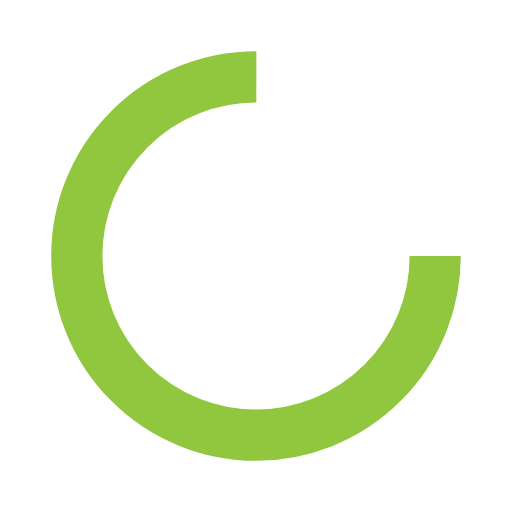
t = 0.00 s
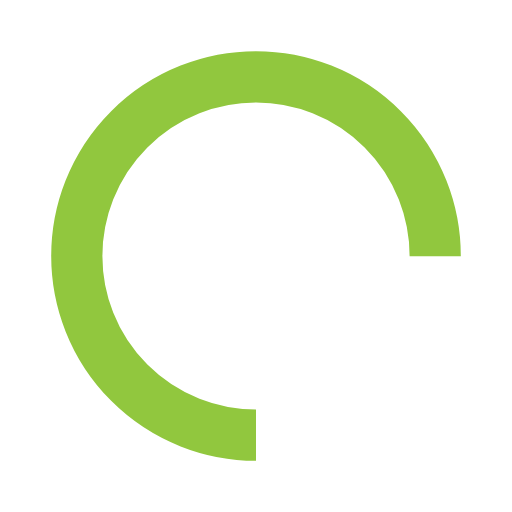
t = 0.25 s
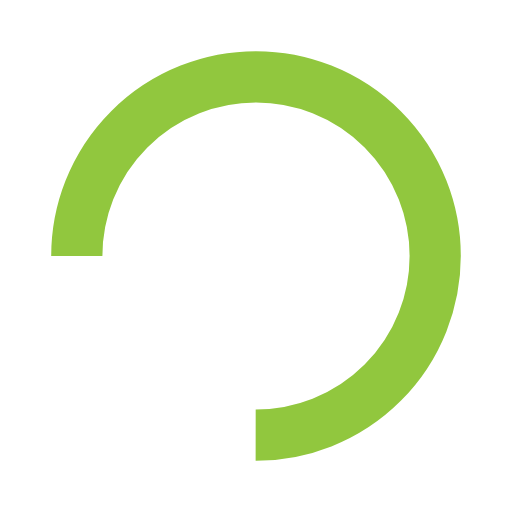
t = 0.50 s
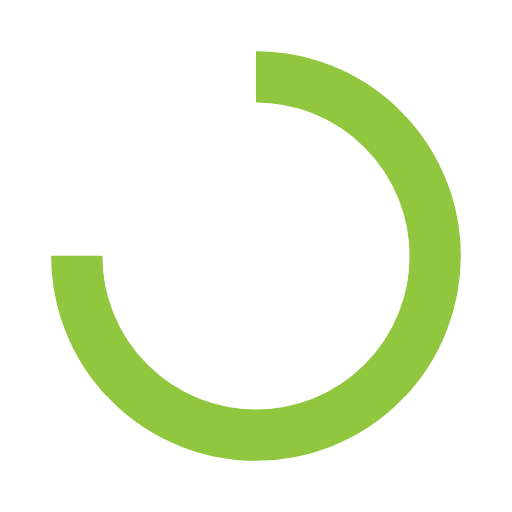
t = 0.75 s

The animated SVG that drew these frames (rendered in a browser with its animation timeline set to each time). Animation: 1 SMIL element (animateTransform=1); one cycle of 1.00 s, repeats indefinitely.

<?xml version="1.0" encoding="utf-8"?>
<svg xmlns="http://www.w3.org/2000/svg" xmlns:xlink="http://www.w3.org/1999/xlink" style="margin: auto; background: none; display: block; shape-rendering: auto;" width="18px" height="18px" viewBox="0 0 100 100" preserveAspectRatio="xMidYMid">
<circle cx="50" cy="50" fill="none" stroke="#91c73e" stroke-width="10" r="35" stroke-dasharray="164.93361431346415 56.97787143782138">
  <animateTransform attributeName="transform" type="rotate" repeatCount="indefinite" dur="1s" values="0 50 50;360 50 50" keyTimes="0;1"></animateTransform>
</circle>
<!-- [ldio] generated by https://loading.io/ --></svg>